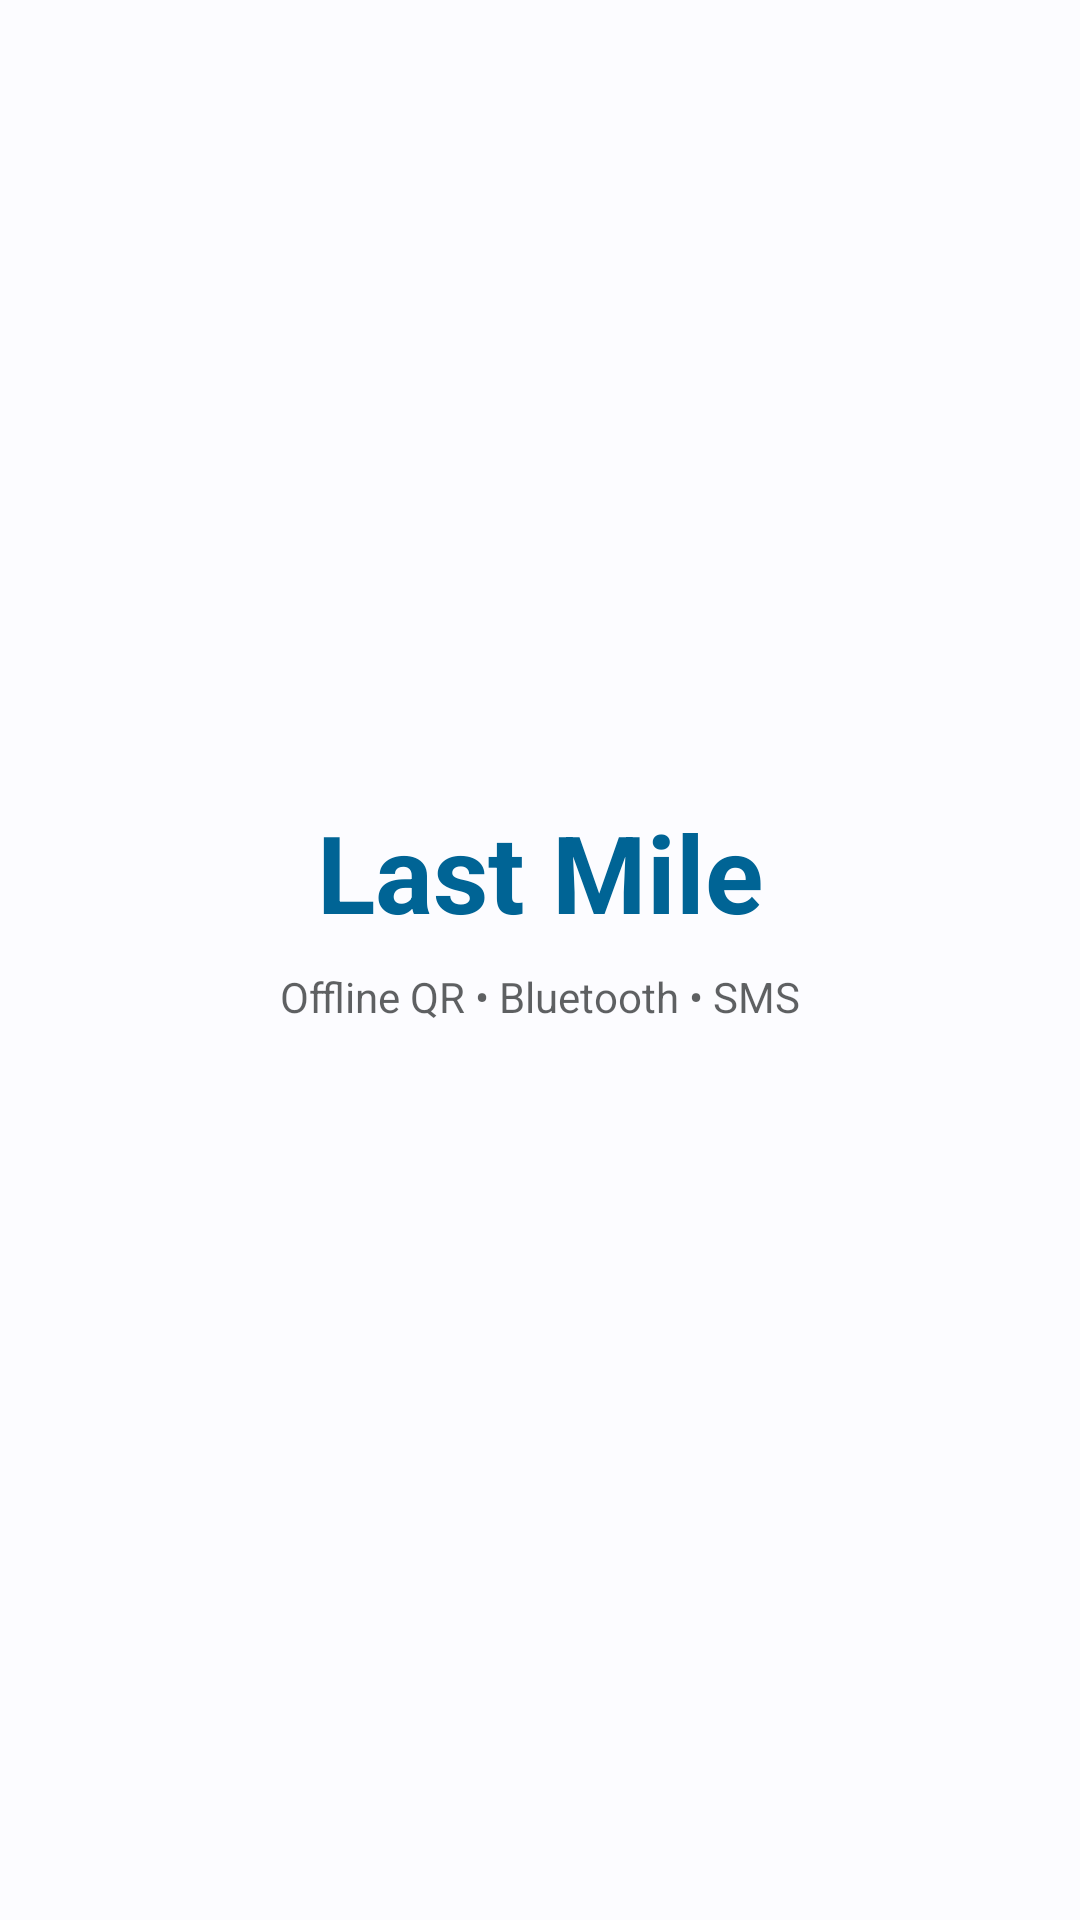

Layout XML and referenced resources for this Android screen:
<!-- AndroidManifest.xml: application theme Theme.LastMileBanking -->
<!-- res/layout/fragment_splash.xml -->
<?xml version="1.0" encoding="utf-8"?>
<androidx.constraintlayout.widget.ConstraintLayout xmlns:android="http://schemas.android.com/apk/res/android"
    xmlns:app="http://schemas.android.com/apk/res-auto"
    android:layout_width="match_parent"
    android:layout_height="match_parent"
    android:background="?attr/colorSurface">

    <TextView
        android:id="@+id/tvAppName"
        android:layout_width="wrap_content"
        android:layout_height="wrap_content"
        android:text="@string/app_name"
        android:textSize="36sp"
        android:textStyle="bold"
        android:textColor="?attr/colorPrimary"
        app:layout_constraintBottom_toBottomOf="parent"
        app:layout_constraintEnd_toEndOf="parent"
        app:layout_constraintStart_toStartOf="parent"
        app:layout_constraintTop_toTopOf="parent"
        app:layout_constraintVertical_bias="0.45" />

    <TextView
        android:id="@+id/tvSubTitle"
        android:layout_width="wrap_content"
        android:layout_height="wrap_content"
        android:layout_marginTop="8dp"
        android:text="@string/offline_modes"
        android:textSize="14sp"
        android:textColor="?attr/colorOnSurface"
        android:alpha="0.7"
        app:layout_constraintTop_toBottomOf="@id/tvAppName"
        app:layout_constraintStart_toStartOf="parent"
        app:layout_constraintEnd_toEndOf="parent"/>

</androidx.constraintlayout.widget.ConstraintLayout>
<!-- resources referenced by this layout -->
<resources>
  <string name="app_name">Last Mile</string>
  <string name="offline_modes">Offline QR • Bluetooth • SMS</string>
  <style name="Theme.LastMileBanking" parent="Theme.Material3.DayNight.NoActionBar">
          
          <item name="colorPrimary">@color/md_theme_light_primary</item>
          <item name="colorOnPrimary">@color/md_theme_light_onPrimary</item>
          <item name="colorPrimaryContainer">@color/md_theme_light_primaryContainer</item>
          <item name="colorOnPrimaryContainer">@color/md_theme_light_onPrimaryContainer</item>
          
          <item name="colorSecondary">@color/md_theme_light_secondary</item>
          <item name="colorOnSecondary">@color/md_theme_light_onSecondary</item>
          <item name="colorSecondaryContainer">@color/md_theme_light_secondaryContainer</item>
          <item name="colorOnSecondaryContainer">@color/md_theme_light_onSecondaryContainer</item>
          
          <item name="android:colorBackground">@color/md_theme_light_background</item>
          <item name="colorOnBackground">@color/md_theme_light_onBackground</item>
          <item name="colorSurface">@color/md_theme_light_surface</item>
          <item name="colorOnSurface">@color/md_theme_light_onSurface</item>
          
          
          <item name="android:statusBarColor">?attr/colorSurface</item>
          <item name="android:windowLightStatusBar">true</item>
  
          
          <item name="materialButtonStyle">@style/Widget.LastMile.Button</item>
          <item name="textInputStyle">@style/Widget.LastMile.TextInputLayout</item>
          <item name="editTextStyle">@style/Widget.LastMile.TextInputEditText</item>
      </style>
  <color name="md_theme_light_primary">#006495</color>
  <color name="md_theme_light_onPrimary">#FFFFFF</color>
  <color name="md_theme_light_primaryContainer">#CBE6FF</color>
  <color name="md_theme_light_onPrimaryContainer">#001E30</color>
  <color name="md_theme_light_secondary">#526070</color>
  <color name="md_theme_light_onSecondary">#FFFFFF</color>
  <color name="md_theme_light_secondaryContainer">#D5E4F7</color>
  <color name="md_theme_light_onSecondaryContainer">#0E1D2A</color>
  <color name="md_theme_light_background">#FCFCFF</color>
  <color name="md_theme_light_onBackground">#1A1C1E</color>
  <color name="md_theme_light_surface">#FCFCFF</color>
  <color name="md_theme_light_onSurface">#1A1C1E</color>
  <style name="Widget.LastMile.Button" parent="Widget.Material3.Button">
          <item name="android:minHeight">@dimen/button_height</item>
          <item name="cornerRadius">@dimen/card_corner_radius</item>
          <item name="android:textSize">16sp</item>
          <item name="android:layout_width">match_parent</item>
          <item name="android:layout_height">@dimen/button_height</item>
      </style>
  <style name="Widget.LastMile.TextInputLayout" parent="Widget.Material3.TextInputLayout.OutlinedBox">
          <item name="boxCornerRadiusTopStart">@dimen/card_corner_radius</item>
          <item name="boxCornerRadiusTopEnd">@dimen/card_corner_radius</item>
          <item name="boxCornerRadiusBottomStart">@dimen/card_corner_radius</item>
          <item name="boxCornerRadiusBottomEnd">@dimen/card_corner_radius</item>
          <item name="android:minHeight">@dimen/input_height</item>
          <item name="android:layout_width">match_parent</item>
          <item name="android:layout_height">wrap_content</item>
      </style>
  <style name="Widget.LastMile.TextInputEditText" parent="Widget.Material3.TextInputEditText.OutlinedBox">
          <item name="android:minHeight">@dimen/input_height</item>
          <item name="android:layout_width">match_parent</item>
          <item name="android:layout_height">wrap_content</item>
          <item name="android:textSize">16sp</item>
      </style>
  <dimen name="button_height">52dp</dimen>
  <dimen name="card_corner_radius">12dp</dimen>
  <dimen name="input_height">56dp</dimen>
</resources>
